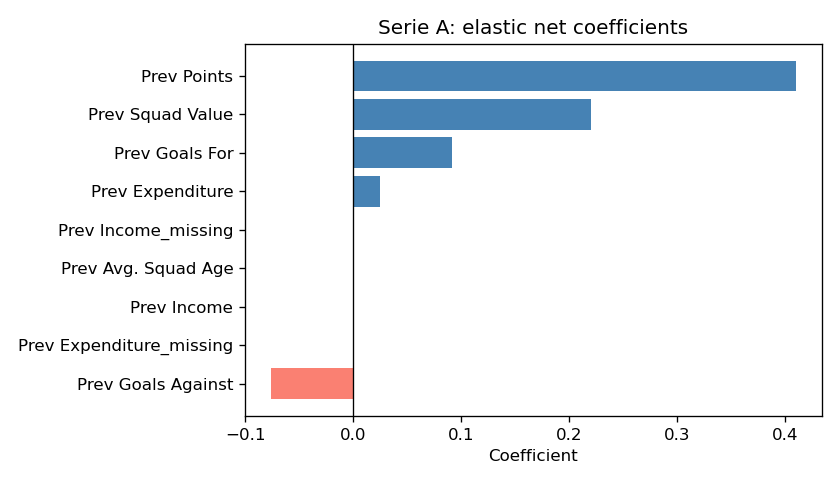

The table this chart was drawn from, first rows:
Feature, Coefficient, AbsCoefficient
Prev Points, 0.4102, 0.4102
Prev Squad Value, 0.2206, 0.2206
Prev Goals For, 0.09133, 0.09133
Prev Goals Against, -0.07601, 0.07601
Prev Expenditure, 0.02511, 0.02511
Prev Avg. Squad Age, 0.0, 0.0
Prev Income, 0.0, 0.0
Prev Expenditure_missing, 0.0, 0.0
Prev Income_missing, 0.0, 0.0
